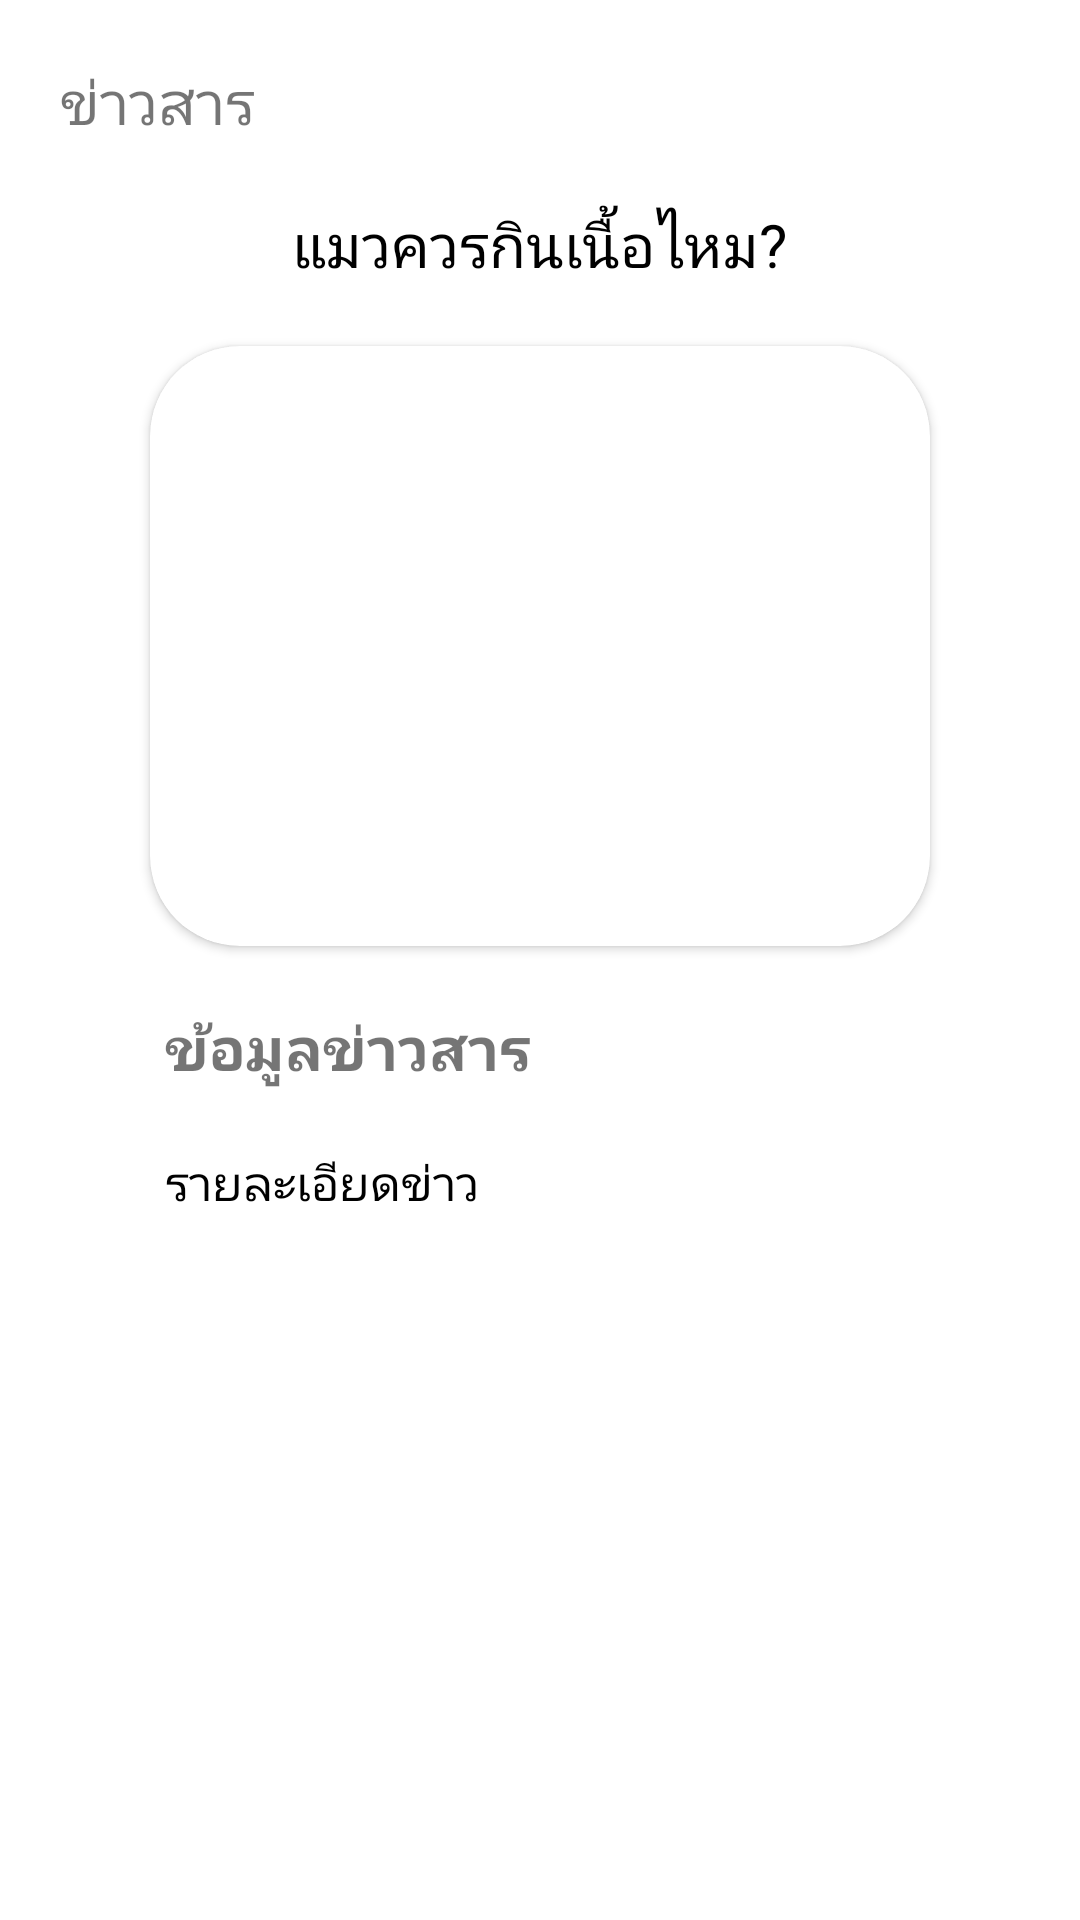

This screen was rendered from an Android layout file. Write that file and the resources it references.
<!-- AndroidManifest.xml: application theme Theme.Kotlin_mobile -->
<!-- res/layout/fragment_news_info.xml -->
<?xml version="1.0" encoding="utf-8"?>
<FrameLayout
    xmlns:android="http://schemas.android.com/apk/res/android"
    xmlns:tools="http://schemas.android.com/tools"
    android:layout_width="match_parent"
    android:layout_height="match_parent"
    android:orientation="vertical"
    android:background="@color/grey"
    tools:context=".news_info">

    <LinearLayout
        android:id="@+id/frame"
        android:layout_width="wrap_content"
        android:layout_height="wrap_content"
        android:orientation="vertical">
        <RelativeLayout
            android:layout_width="match_parent"
            android:layout_height="match_parent">
            <ScrollView
                android:layout_width="match_parent"
                android:layout_height="wrap_content"
                >
                <LinearLayout
                    android:layout_width="match_parent"
                    android:layout_height="wrap_content"
                    android:orientation="vertical">
                    <RelativeLayout
                        android:id="@+id/news"
                        android:layout_width="match_parent"
                        android:layout_height="wrap_content">
                        <TextView
                            android:id="@+id/newstext"
                            android:layout_width="wrap_content"
                            android:layout_height="wrap_content"
                            android:layout_marginLeft="20dp"
                            android:layout_marginTop="20dp"
                            android:text="ข่าวสาร"
                            android:textSize="20sp" />

                        <TextView
                            android:id="@+id/news_title"
                            android:layout_width="wrap_content"
                            android:layout_height="wrap_content"
                            android:layout_below="@+id/newstext"
                            android:layout_centerHorizontal="true"
                            android:layout_marginLeft="20dp"
                            android:layout_marginTop="20dp"
                            android:text="แมวควรกินเนื้อไหม?"
                            android:textColor="@color/black"
                            android:textSize="20sp" />
                        <androidx.cardview.widget.CardView
                            xmlns:card_view="http://schemas.android.com/apk/res-auto"
                            android:id="@+id/news_img_card"
                            android:layout_width="match_parent"
                            android:layout_height="200dp"
                            card_view:cardCornerRadius="30dp"
                            android:layout_marginTop="20dp"
                            android:layout_marginLeft="50dp"
                            android:layout_marginRight="50dp"
                            android:layout_below="@+id/news_title"
                            >
                            <androidx.appcompat.widget.AppCompatImageView
                                android:id="@+id/news_img"
                                android:layout_width="match_parent"
                                android:layout_height="match_parent"
                                android:scaleType="fitXY"
                                android:src="@drawable/cat"
                                >
                            </androidx.appcompat.widget.AppCompatImageView>
                        </androidx.cardview.widget.CardView>

                        <TextView
                            android:id="@+id/news_info_title"
                            android:layout_width="wrap_content"
                            android:layout_height="wrap_content"
                            android:text="ข้อมูลข่าวสาร"
                            android:layout_marginLeft="55dp"
                            android:layout_below="@+id/news_img_card"
                            android:textSize="20sp"
                            android:textStyle="bold"
                            android:layout_marginTop="20dp"
                            />

                        <TextView
                            android:id="@+id/news_info"
                            android:layout_width="wrap_content"
                            android:layout_height="wrap_content"
                            android:layout_below="@+id/news_info_title"
                            android:layout_marginLeft="55dp"
                            android:layout_marginTop="20dp"
                            android:layout_marginRight="55dp"
                            android:text="รายละเอียดข่าว"
                            android:textColor="@color/black"
                            android:textSize="16sp" />
                    </RelativeLayout>
                </LinearLayout>
            </ScrollView>
        </RelativeLayout>
    </LinearLayout>

</FrameLayout>
<!-- resources referenced by this layout -->
<resources>
  <style name="Theme.Kotlin_mobile" parent="Theme.MaterialComponents.DayNight.DarkActionBar">
          
          <item name="colorPrimary">@color/purple_500</item>
          <item name="colorPrimaryVariant">@color/purple_700</item>
          <item name="colorOnPrimary">@color/white</item>
          
          <item name="colorSecondary">@color/teal_200</item>
          <item name="colorSecondaryVariant">@color/teal_700</item>
          <item name="colorOnSecondary">@color/black</item>
          
          <item name="android:statusBarColor" tools:targetApi="l">?attr/colorPrimaryVariant</item>
          
      </style>
  <!-- not gathered from this repository: default colours our renderer supplied (Android Studio template values) -->
  <color name="purple_500">#FF6200EE</color>
  <color name="purple_700">#FF3700B3</color>
  <color name="teal_200">#FF03DAC5</color>
  <color name="teal_700">#FF018786</color>
  <color name="black">#FF000000</color>
  <color name="white">#FFFFFFFF</color>
</resources>
